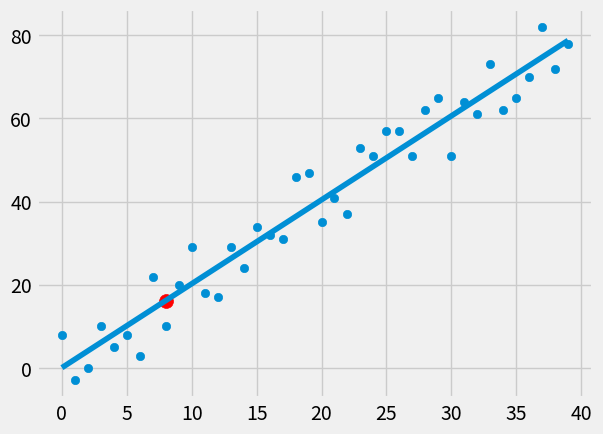

Generate this figure with matplotlib:




'''
This is a program for making a linear regression function instead of using some packages
-----
Linear regression is a regression which will separate the data by a line.
Condition for linear regression is X and Y ( Data should be depended  - correlation must be high.
Lines equation is Y = MX + C
Y - Y axis value , X - X axis value, M - Slope, C is Y'(Y interception)
b = mean(ys) - m*mean(xs)
M = ((mean(x)*mean(y)) - mean(x*y) / (mean(x)* mean(x)) - mean(x*x)

To find the best fit line
'''
#for linear regression , we have to find the accuracy. for that we need to find coefficient of determination.
#COD is nothing but 1 - (squared error of regression/squared error of mean line)

from statistics import mean
import numpy as np
import matplotlib.pyplot as plt
from matplotlib import style
import random
#plot syle
style.use('fivethirtyeight')
#we created one model, we have to test the model accuracy with new set of data set.
#xs = np.array([1,2,3,4,5,6], dtype=np.float64)
#ys = np.array([5,4,6,5,6,7], dtype=np.float64)

#creating the data set for testing the accuracy
#hm - how many
def create_dataset(hm, variance, step = 2, correlation = False):
    val = 1
    ys = []
    for i in range(hm):
        y = val + random.randrange(-variance,variance)
        ys.append(y)
        if correlation and correlation == 'pos':
            val+=step
        elif correlation and correlation == 'neg':
            val-=step
        xs = [i for i in range(len(ys))]
    return np.array(xs, dtype=np.float64), np.array(ys, dtype=np.float64)


# finding  the slope and interception
def best_flt_slope_and_interception(xs, ys):
    m = ((mean(xs) * mean(ys)) - mean(xs*ys)) / ((mean(xs)*mean(xs)) - mean(xs*xs))
    b = mean(ys) - m*mean(xs)
    return m, b
#squared error is the distance between line and the point - square is for negleting the negative variables
def squared_error(ys_orig, ys_line):
    return sum((ys_line - ys_orig)**2)
# COD is for finding the accuracy of the point . formulae is given above
def coefficient_of_determination(ys_orig, ys_line):
    y_mean_line = [mean(ys_orig) for y in ys_orig]
    squared_error_regr = squared_error(ys_orig, ys_line)
    squared_error_y_mean = squared_error(ys_orig, y_mean_line)
    return 1 - (squared_error_regr/squared_error_y_mean)

xs, ys = create_dataset(40, 10, 2, correlation = 'pos')
#print(xs,ys)
m,b = best_flt_slope_and_interception(xs, ys)
#print(m)
regression_line = [(m*x)+b for x in xs]
# from the formulae predicting the next value
predict_x = 8
predict_y = (m*predict_x) + b
print(predict_y,'---predict_y')
r_squared = coefficient_of_determination(ys, regression_line)
print(r_squared,'---accuracy')
plt.scatter(xs, ys)
plt.scatter(predict_x, predict_y, s=100, color = 'r')
plt.plot(xs, regression_line)
plt.show()
